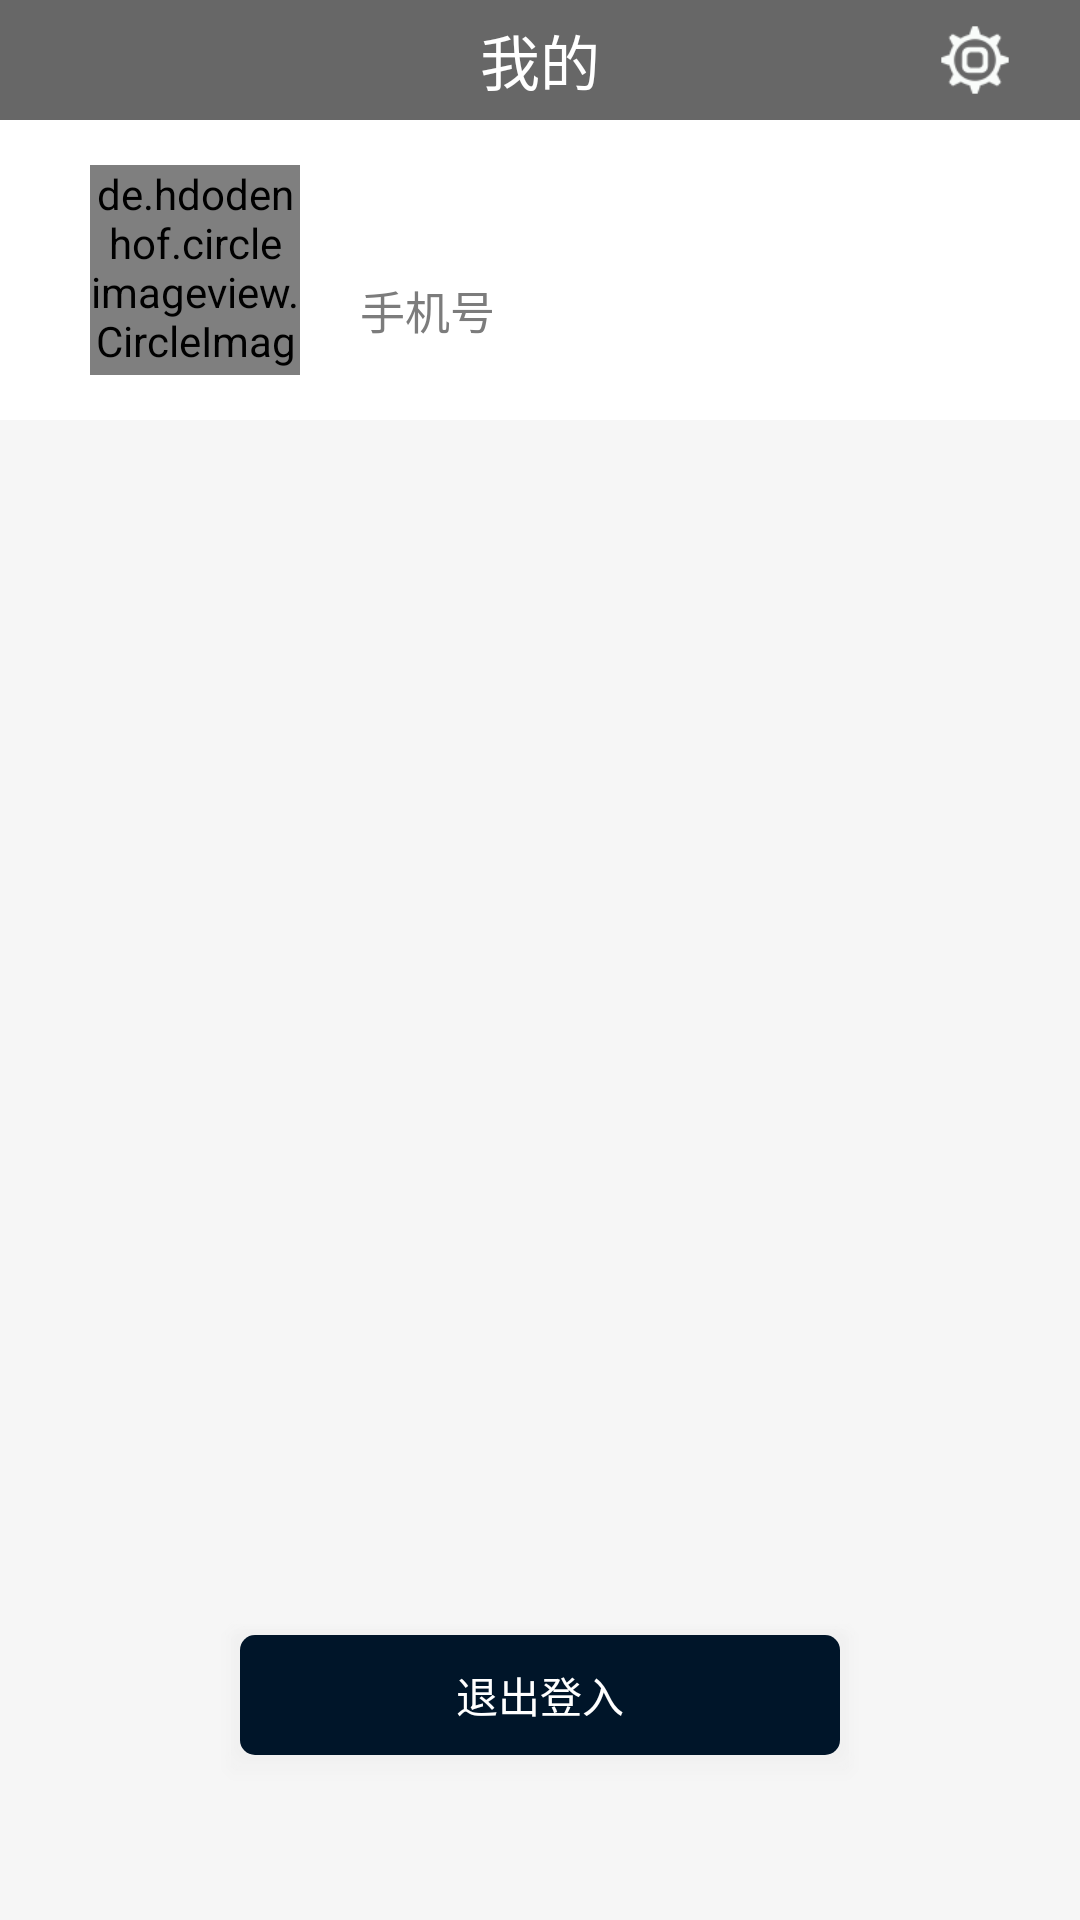

Write the Android layout XML for this screen, with the resource values it uses.
<!-- AndroidManifest.xml: application theme AppTheme -->
<!-- res/layout/fragment_main_my.xml -->
<?xml version="1.0" encoding="utf-8"?>
<RelativeLayout xmlns:android="http://schemas.android.com/apk/res/android"
    xmlns:tools="http://schemas.android.com/tools"
    android:layout_width="match_parent"
    android:layout_height="match_parent"
    android:background="@color/app_background_color"
    android:orientation="vertical">

    <Button
        android:id="@+id/btn_login_out"
        android:layout_width="match_parent"
        android:layout_height="50dp"
        android:layout_alignParentBottom="true"
        android:layout_centerHorizontal="true"
        android:layout_marginStart="150dp"
        android:layout_marginBottom="50dp"
        android:background="@drawable/layer_button_bg_primary"
        android:text="退出登入"
        android:textColor="#ffffff" />


    <RelativeLayout
        android:id="@+id/relativeLayout"
        android:layout_width="match_parent"
        android:layout_height="@dimen/title_height"
        android:layout_alignParentTop="true"
        android:layout_centerHorizontal="true"
        android:background="@color/base_title_background_color">

        <ImageView
            android:id="@+id/iv_sys_setting"
            android:layout_width="30dp"
            android:layout_height="30dp"
            android:layout_alignParentRight="true"
            android:layout_centerVertical="true"
            android:layout_marginRight="20dp"
            android:src="@drawable/ic_setting" />

        
        <TextView
            android:id="@+id/textView"
            android:layout_width="wrap_content"
            android:layout_height="wrap_content"
            android:layout_centerHorizontal="true"
            android:layout_centerVertical="true"
            android:text="我的"
            android:textColor="#ffffff"
            android:textSize="20sp" />
    </RelativeLayout>

    <RelativeLayout
        android:layout_width="match_parent"
        android:layout_height="100dp"
        android:layout_below="@+id/relativeLayout"
        android:layout_centerHorizontal="true"
        android:background="#ffffff"
        android:clickable="false">

        
        <LinearLayout
            android:layout_width="wrap_content"
            android:layout_height="70dp"
            android:layout_centerVertical="true"
            android:layout_marginLeft="20dp"
            android:layout_toRightOf="@+id/iv_user_picture"
            android:gravity="center_vertical"
            android:orientation="vertical">

            
            <TextView
                android:id="@+id/tv_user_name"
                android:layout_width="match_parent"
                android:layout_height="wrap_content"
                android:textColor="#000000"
                android:textSize="20sp"
                tools:text="UserName" />

            
            <TextView
                android:id="@+id/tv_user_phone"
                android:layout_width="match_parent"
                android:layout_height="wrap_content"
                android:text="手机号"
                android:textColor="#7c7c7c"
                android:textSize="15sp" />
        </LinearLayout>

        <de.hdodenhof.circleimageview.CircleImageView xmlns:app="http://schemas.android.com/apk/res-auto"
            android:id="@+id/iv_user_picture"
            android:layout_width="70dp"
            android:layout_height="70dp"
            android:layout_alignParentStart="true"
            android:layout_alignParentLeft="true"
            android:layout_centerVertical="true"
            android:layout_marginStart="30dp"
            android:layout_marginLeft="30dp"
            android:src="@drawable/ic_user_picture"
            app:civ_border_color="#FF000000"
            app:civ_border_width="2dp" />

    </RelativeLayout>
</RelativeLayout>
<!-- resources referenced by this layout -->
<resources>
  <color name="app_background_color">#F6F6F6</color>
  <color name="base_title_background_color">#676767</color>
  <dimen name="title_height">40dp</dimen>
  <!-- drawable ic_setting: png bitmap (drawable-xhdpi, 2342 bytes) -->
  <!-- drawable layer_button_bg_primary: vector/xml drawable (drawable, 2343 chars, omitted) -->
  <style name="AppTheme" parent="Theme.AppCompat.Light.DarkActionBar">
          
          <item name="colorPrimary">@color/colorPrimary</item>
          <item name="colorPrimaryDark">@color/colorPrimaryDark</item>
          <item name="colorAccent">@color/colorPrimaryBlack</item>
      </style>
  <color name="colorPrimary">#3F51B5</color>
  <color name="colorPrimaryDark">#303F9F</color>
  <color name="colorPrimaryBlack">@android:color/background_dark</color>
</resources>
